2-way image classification set "splits" from GitHub (Varshapandey-8757/Kidney_stone_Detection_system); label vocabulary: normal, stone.

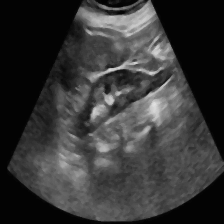
Label: normal

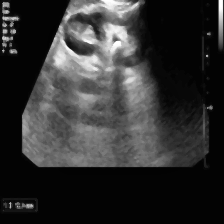
Label: stone

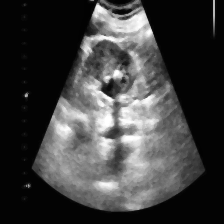
Label: stone

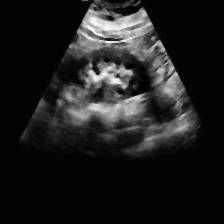
Label: normal

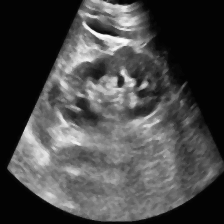
Label: normal

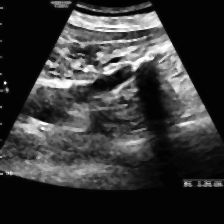
Label: stone
